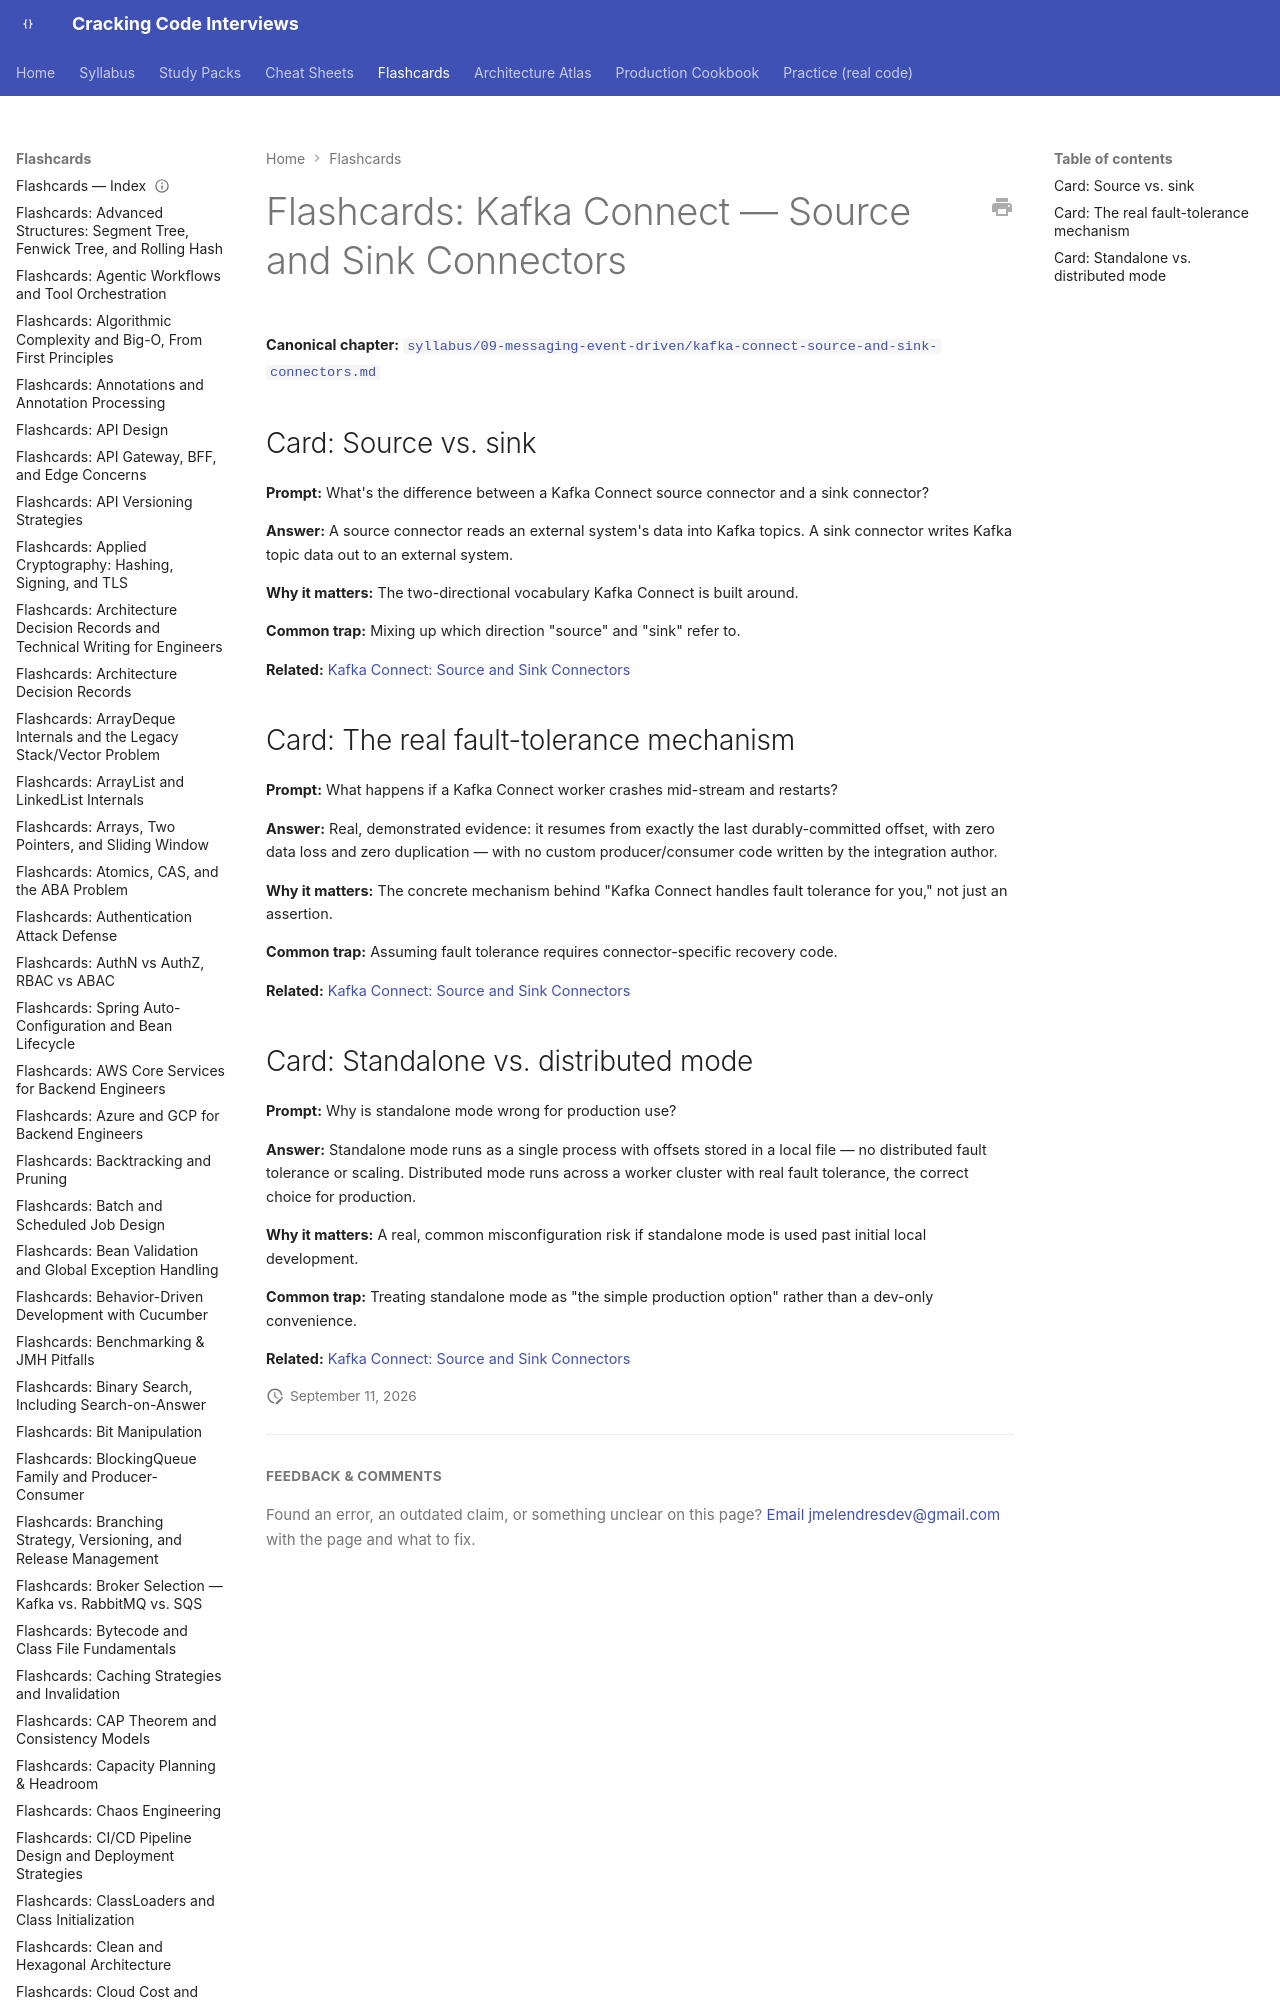

repository: JuanMelendres/cracking-code-interviews · page: flashcards/kafka-connect-source-and-sink-connectors/index.html · generator: mkdocs

---
title: "Flashcards: Kafka Connect — Source and Sink Connectors"
slug: kafka-connect-source-and-sink-connectors
document_type: flashcard-deck
domain: 09-messaging-event-driven
topic_id: T-2408
canonical: ../syllabus/09-messaging-event-driven/kafka-connect-source-and-sink-connectors.md
last_updated: 2026-09-11
---
